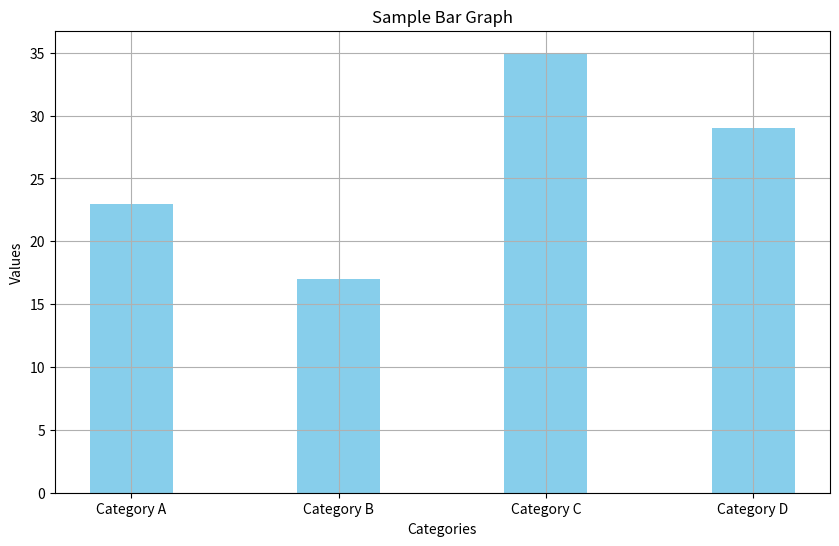

Write Python code to recreate this figure.
import matplotlib.pyplot as plt

categories = ['Category A', 'Category B', 'Category C', 'Category D']
values = [23, 17, 35, 29]

plt.figure(figsize = (10, 6))
plt.bar(categories, values, color='skyblue', width=0.4)

plt.title('Sample Bar Graph')
plt.xlabel('Categories')
plt.ylabel('Values')
plt.grid()

plt.show()
